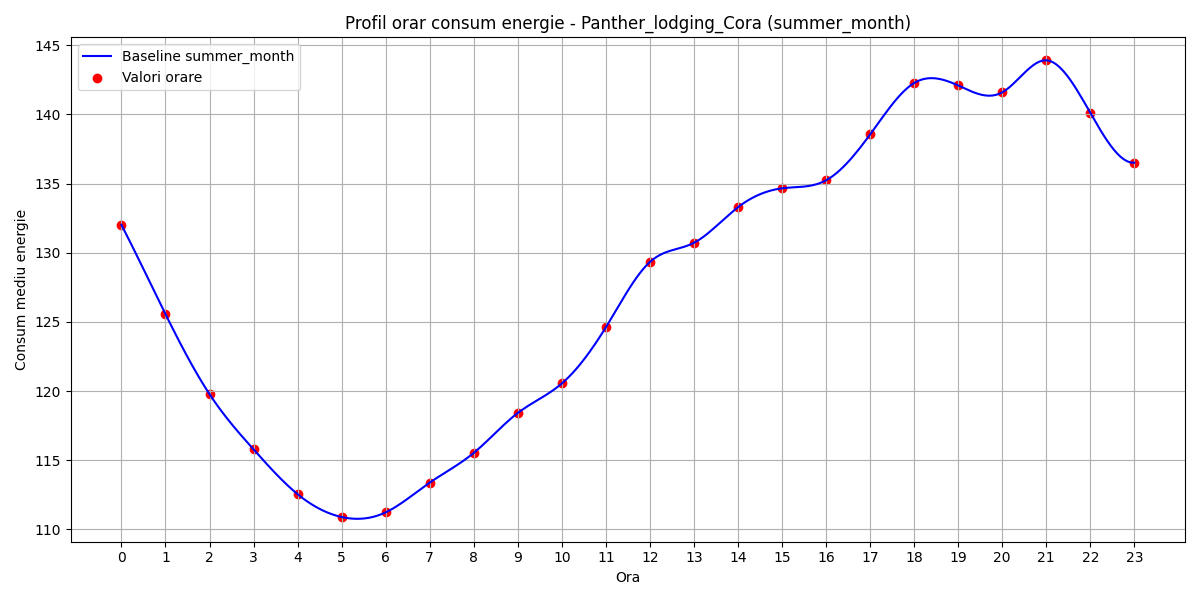

The file beside this chart, header and first rows:
hour, B(t)
0, 132
1, 125.6
2, 119.8
3, 115.8
4, 112.6
5, 110.9
6, 111.2
7, 113.4
8, 115.5
9, 118.4
10, 120.6
11, 124.6
12, 129.3
13, 130.7
14, 133.3
15, 134.7
16, 135.2
17, 138.6
18, 142.3
19, 142.1
20, 141.6
21, 143.9
22, 140.1
23, 136.5
